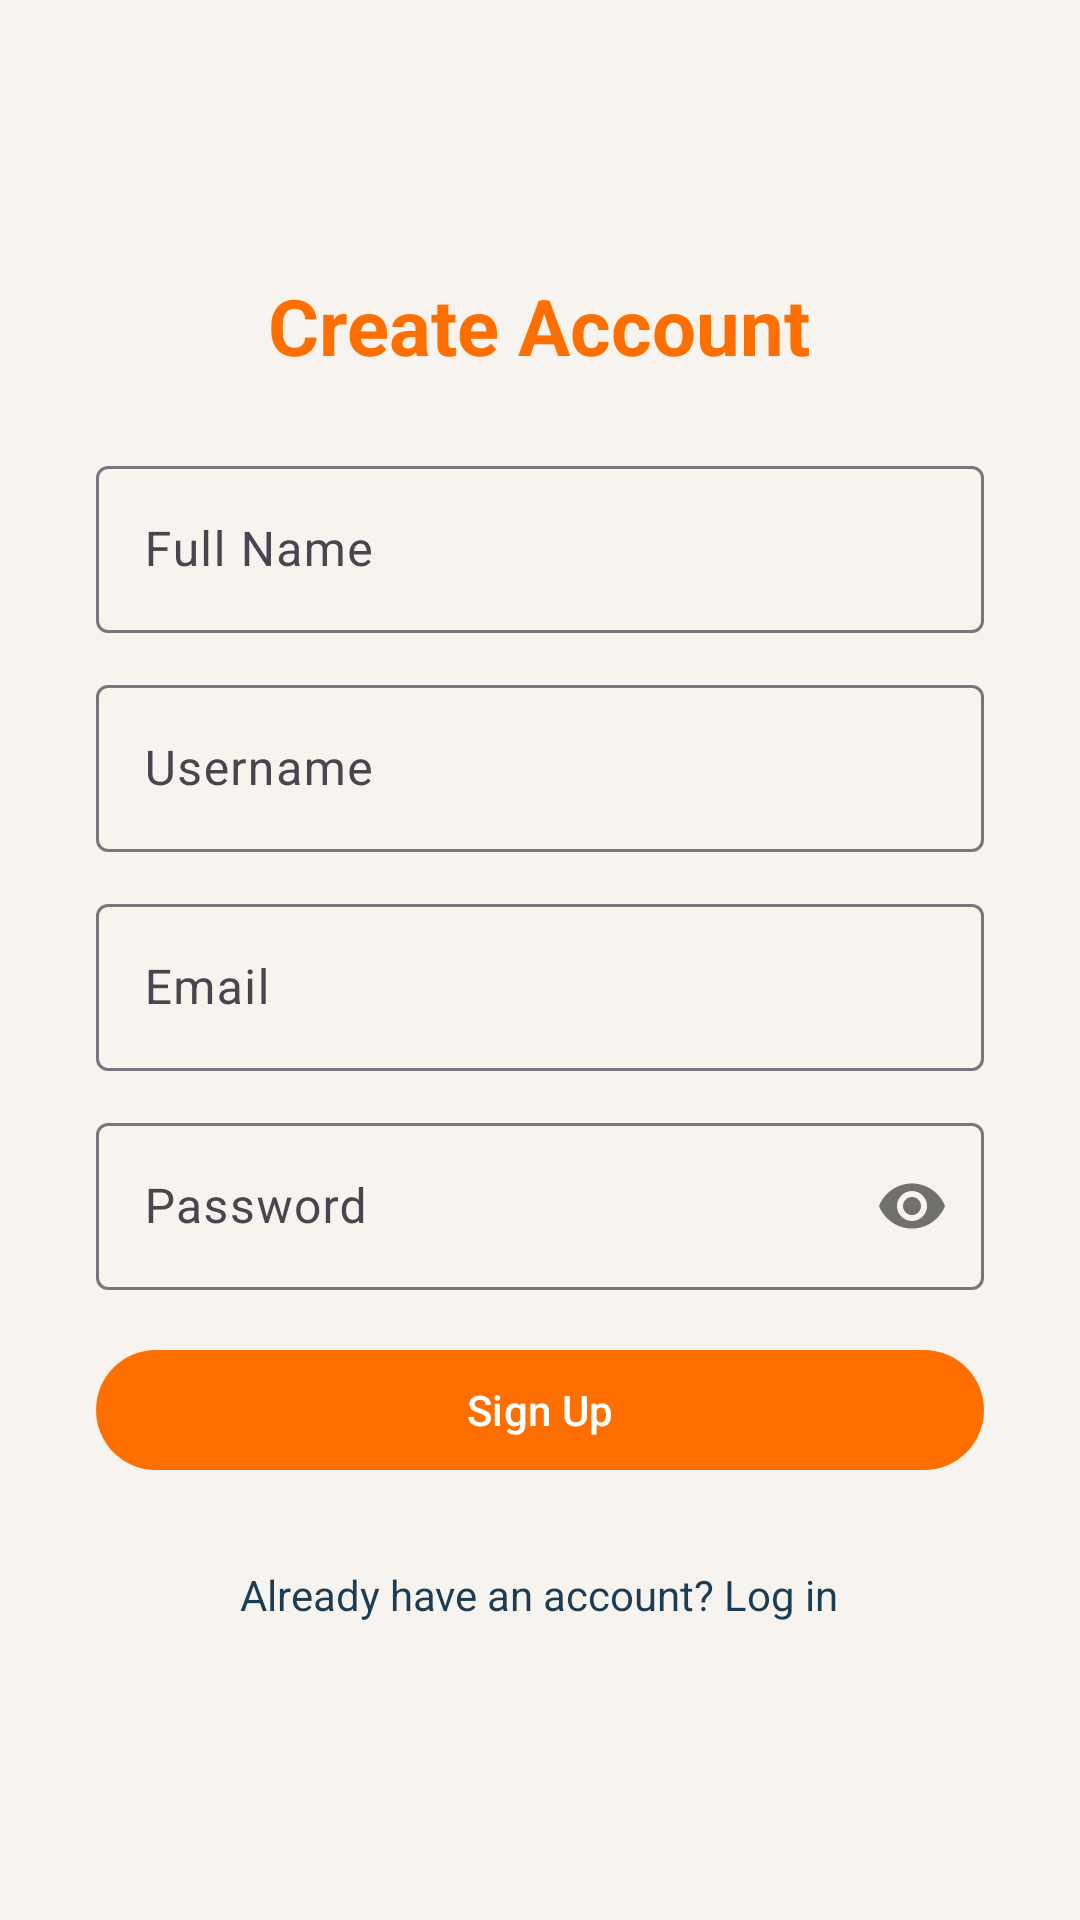

Produce the Android XML layout that renders to this screen, including the resource entries it uses.
<!-- AndroidManifest.xml: application theme Theme.SmartRoad -->
<!-- res/layout/activity_register.xml -->
<?xml version="1.0" encoding="utf-8"?>
<ScrollView xmlns:android="http://schemas.android.com/apk/res/android"
    xmlns:app="http://schemas.android.com/apk/res-auto"
    android:layout_width="match_parent"
    android:layout_height="match_parent"
    android:fillViewport="true">

    <LinearLayout
        android:layout_width="match_parent"
        android:layout_height="wrap_content"
        android:orientation="vertical"
        android:gravity="center"
        android:padding="32dp">

        <TextView
            android:layout_width="wrap_content"
            android:layout_height="wrap_content"
            android:text="Create Account"
            android:textSize="26sp"
            android:textStyle="bold"
            android:textColor="@color/smartroad_primary"
            android:layout_marginBottom="24dp" />

        <com.google.android.material.textfield.TextInputLayout
            android:layout_width="match_parent"
            android:layout_height="wrap_content"
            android:hint="Full Name">

            <com.google.android.material.textfield.TextInputEditText
                android:id="@+id/editName"
                android:layout_width="match_parent"
                android:layout_height="wrap_content"
                android:inputType="textPersonName" />
        </com.google.android.material.textfield.TextInputLayout>

        <com.google.android.material.textfield.TextInputLayout
            android:layout_width="match_parent"
            android:layout_height="wrap_content"
            android:layout_marginTop="12dp"
            android:hint="Username">

            <com.google.android.material.textfield.TextInputEditText
                android:id="@+id/editUsername"
                android:layout_width="match_parent"
                android:layout_height="wrap_content"
                android:inputType="text" />
        </com.google.android.material.textfield.TextInputLayout>

        <com.google.android.material.textfield.TextInputLayout
            android:layout_width="match_parent"
            android:layout_height="wrap_content"
            android:layout_marginTop="12dp"
            android:hint="Email">

            <com.google.android.material.textfield.TextInputEditText
                android:id="@+id/editEmail"
                android:layout_width="match_parent"
                android:layout_height="wrap_content"
                android:inputType="textEmailAddress" />
        </com.google.android.material.textfield.TextInputLayout>

        <com.google.android.material.textfield.TextInputLayout
            android:layout_width="match_parent"
            android:layout_height="wrap_content"
            android:layout_marginTop="12dp"
            app:passwordToggleEnabled="true"
            android:hint="Password">

            <com.google.android.material.textfield.TextInputEditText
                android:id="@+id/editPassword"
                android:layout_width="match_parent"
                android:layout_height="wrap_content"
                android:inputType="textPassword" />
        </com.google.android.material.textfield.TextInputLayout>

        <ProgressBar
            android:id="@+id/progressBar"
            android:layout_width="wrap_content"
            android:layout_height="wrap_content"
            android:layout_marginTop="16dp"
            android:visibility="gone" />

        <com.google.android.material.button.MaterialButton
            android:id="@+id/buttonRegister"
            android:layout_width="match_parent"
            android:layout_height="wrap_content"
            android:layout_marginTop="16dp"
            android:text="Sign Up" />

        <TextView
            android:id="@+id/textGoToLogin"
            android:layout_width="wrap_content"
            android:layout_height="wrap_content"
            android:layout_marginTop="20dp"
            android:padding="8dp"
            android:text="Already have an account? Log in"
            android:textColor="@color/smartroad_secondary" />

    </LinearLayout>
</ScrollView>
<!-- resources referenced by this layout -->
<resources>
  <color name="smartroad_primary">#FF6F00</color>
  <color name="smartroad_secondary">#1B3C53</color>
  <style name="Theme.SmartRoad" parent="Base.Theme.SmartRoad" />
  <style name="Base.Theme.SmartRoad" parent="Theme.Material3.DayNight.NoActionBar">
          <item name="colorPrimary">@color/smartroad_primary</item>
          <item name="colorPrimaryDark">@color/smartroad_primary_dark</item>
          <item name="colorSecondary">@color/smartroad_secondary</item>
          <item name="colorOnPrimary">@color/white</item>
          <item name="android:windowBackground">@color/smartroad_background</item>
          <item name="android:statusBarColor">@color/smartroad_primary</item>
          <item name="android:windowLightStatusBar">false</item>
      </style>
  <color name="smartroad_primary_dark">#C43E00</color>
  <color name="white">#FFFFFFFF</color>
  <color name="smartroad_background">#F7F4EF</color>
</resources>
